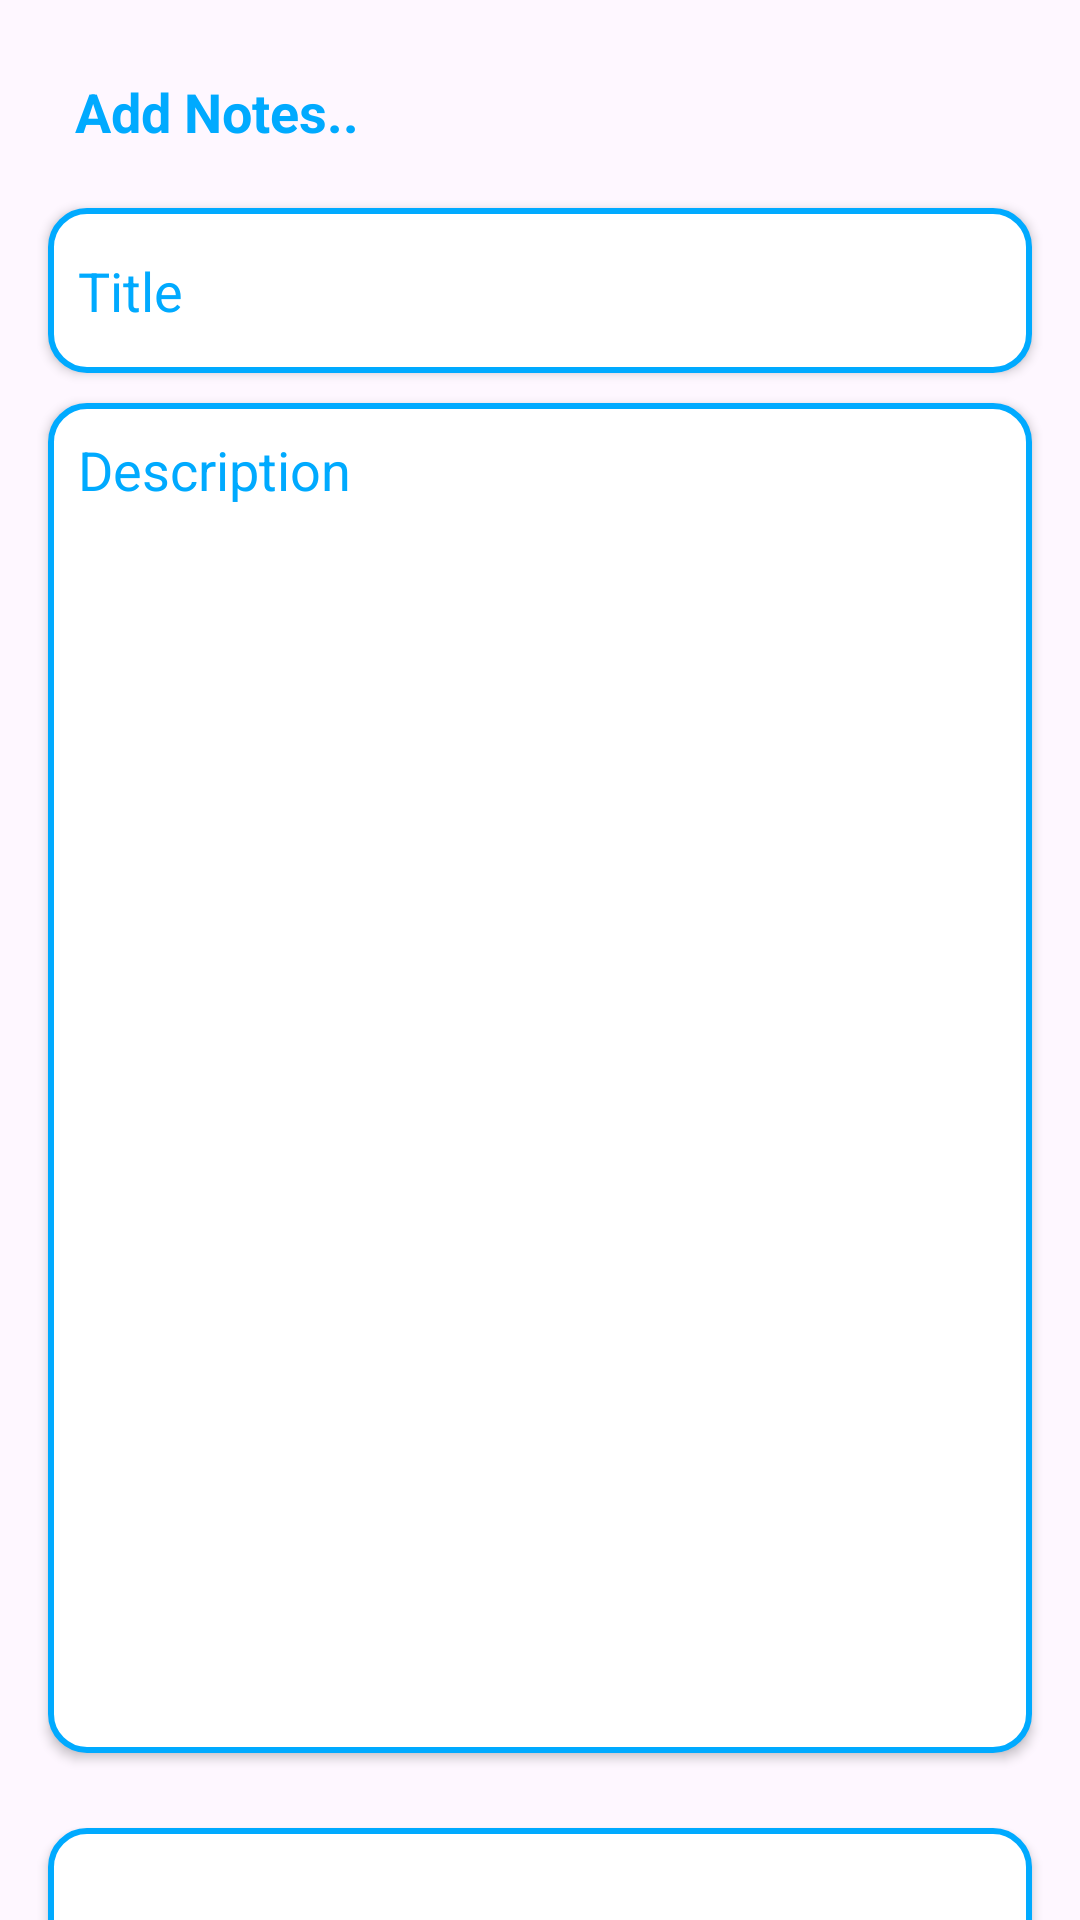

Write the Android layout XML for this screen, with the resource values it uses.
<!-- AndroidManifest.xml: application theme Theme.MyNoteApp -->
<!-- res/layout/activity_main2.xml -->
<?xml version="1.0" encoding="utf-8"?>
<LinearLayout xmlns:android="http://schemas.android.com/apk/res/android"
    xmlns:app="http://schemas.android.com/apk/res-auto"
    xmlns:tools="http://schemas.android.com/tools"
    android:id="@+id/main"
    android:orientation="vertical"
    android:layout_width="match_parent"
    android:layout_height="match_parent"
    tools:context=".MainActivity2">






    <TextView
        android:clickable="true"
        android:foreground="?attr/selectableItemBackground"
        android:layout_width="wrap_content"
        android:layout_marginLeft="25dp"
        android:layout_marginTop="25dp"
        android:textSize="18sp"
        android:text="Add Notes.."
        android:textColor="@color/deep_blue"
        android:textStyle="bold"
        android:layout_height="wrap_content"/>




    <EditText
        android:layout_gravity="center"
        android:clickable="true"
        android:foreground="?attr/selectableItemBackground"
        android:elevation="2dp"
        android:layout_marginLeft="16dp"
        android:layout_marginRight="16dp"
        android:layout_marginTop="20dp"
        android:background="@drawable/edit_shape"
        android:hint="Title"
        android:id="@+id/edTitle"
        android:paddingLeft="10dp"
        android:inputType="textPersonName"
        android:textColor="@color/deep_blue"
        android:textColorHint="@color/deep_blue"
        android:layout_width="match_parent"
        android:layout_height="55dp"/>





    <EditText
        android:layout_gravity="center"
        android:elevation="2dp"
        android:layout_marginLeft="16dp"
        android:layout_marginRight="16dp"
        android:layout_marginTop="10dp"
        android:background="@drawable/edit_shape"
        android:hint="Description"
        android:paddingTop="10dp"
        android:id="@+id/edDesc"
        android:paddingLeft="10dp"
        android:gravity="top"
        android:inputType="textPersonName"
        android:textColor="@color/deep_blue"
        android:textColorHint="@color/deep_blue"
        android:layout_width="match_parent"
        android:layout_height="450dp"/>



    <Button
        android:id="@+id/addButton"
        android:elevation="2dp"
        android:text="Add Notes..."
        android:textStyle="bold"
        android:textColor="@color/white"
        android:layout_marginTop="25dp"
        android:textSize="18sp"
        android:layout_marginLeft="16dp"
        android:layout_marginRight="16dp"
        android:background="@drawable/edit_shape"
        android:layout_width="match_parent"
        android:layout_height="55dp"/>
















</LinearLayout>
<!-- resources referenced by this layout -->
<resources>
  <color name="deep_blue">#00aaff</color>
  <color name="white">#FFFFFFFF</color>
  <!-- drawable edit_shape (drawable) -->
  <?xml version="1.0" encoding="utf-8"?>
  <shape xmlns:android="http://schemas.android.com/apk/res/android">
  
      <solid
          android:color="@color/white"/>
  
  
      <corners
          android:radius="12dp"/>
  
  
  
  
      <stroke
          android:color="@color/deep_blue"
          android:width="2dp"/>
  
  
  </shape>
  <style name="Theme.MyNoteApp" parent="Base.Theme.MyNoteApp" />
  <style name="Base.Theme.MyNoteApp" parent="Theme.Material3.DayNight.NoActionBar">
          
          <item name="colorPrimary">@color/deep_blue</item> --&gt;
      </style>
</resources>
